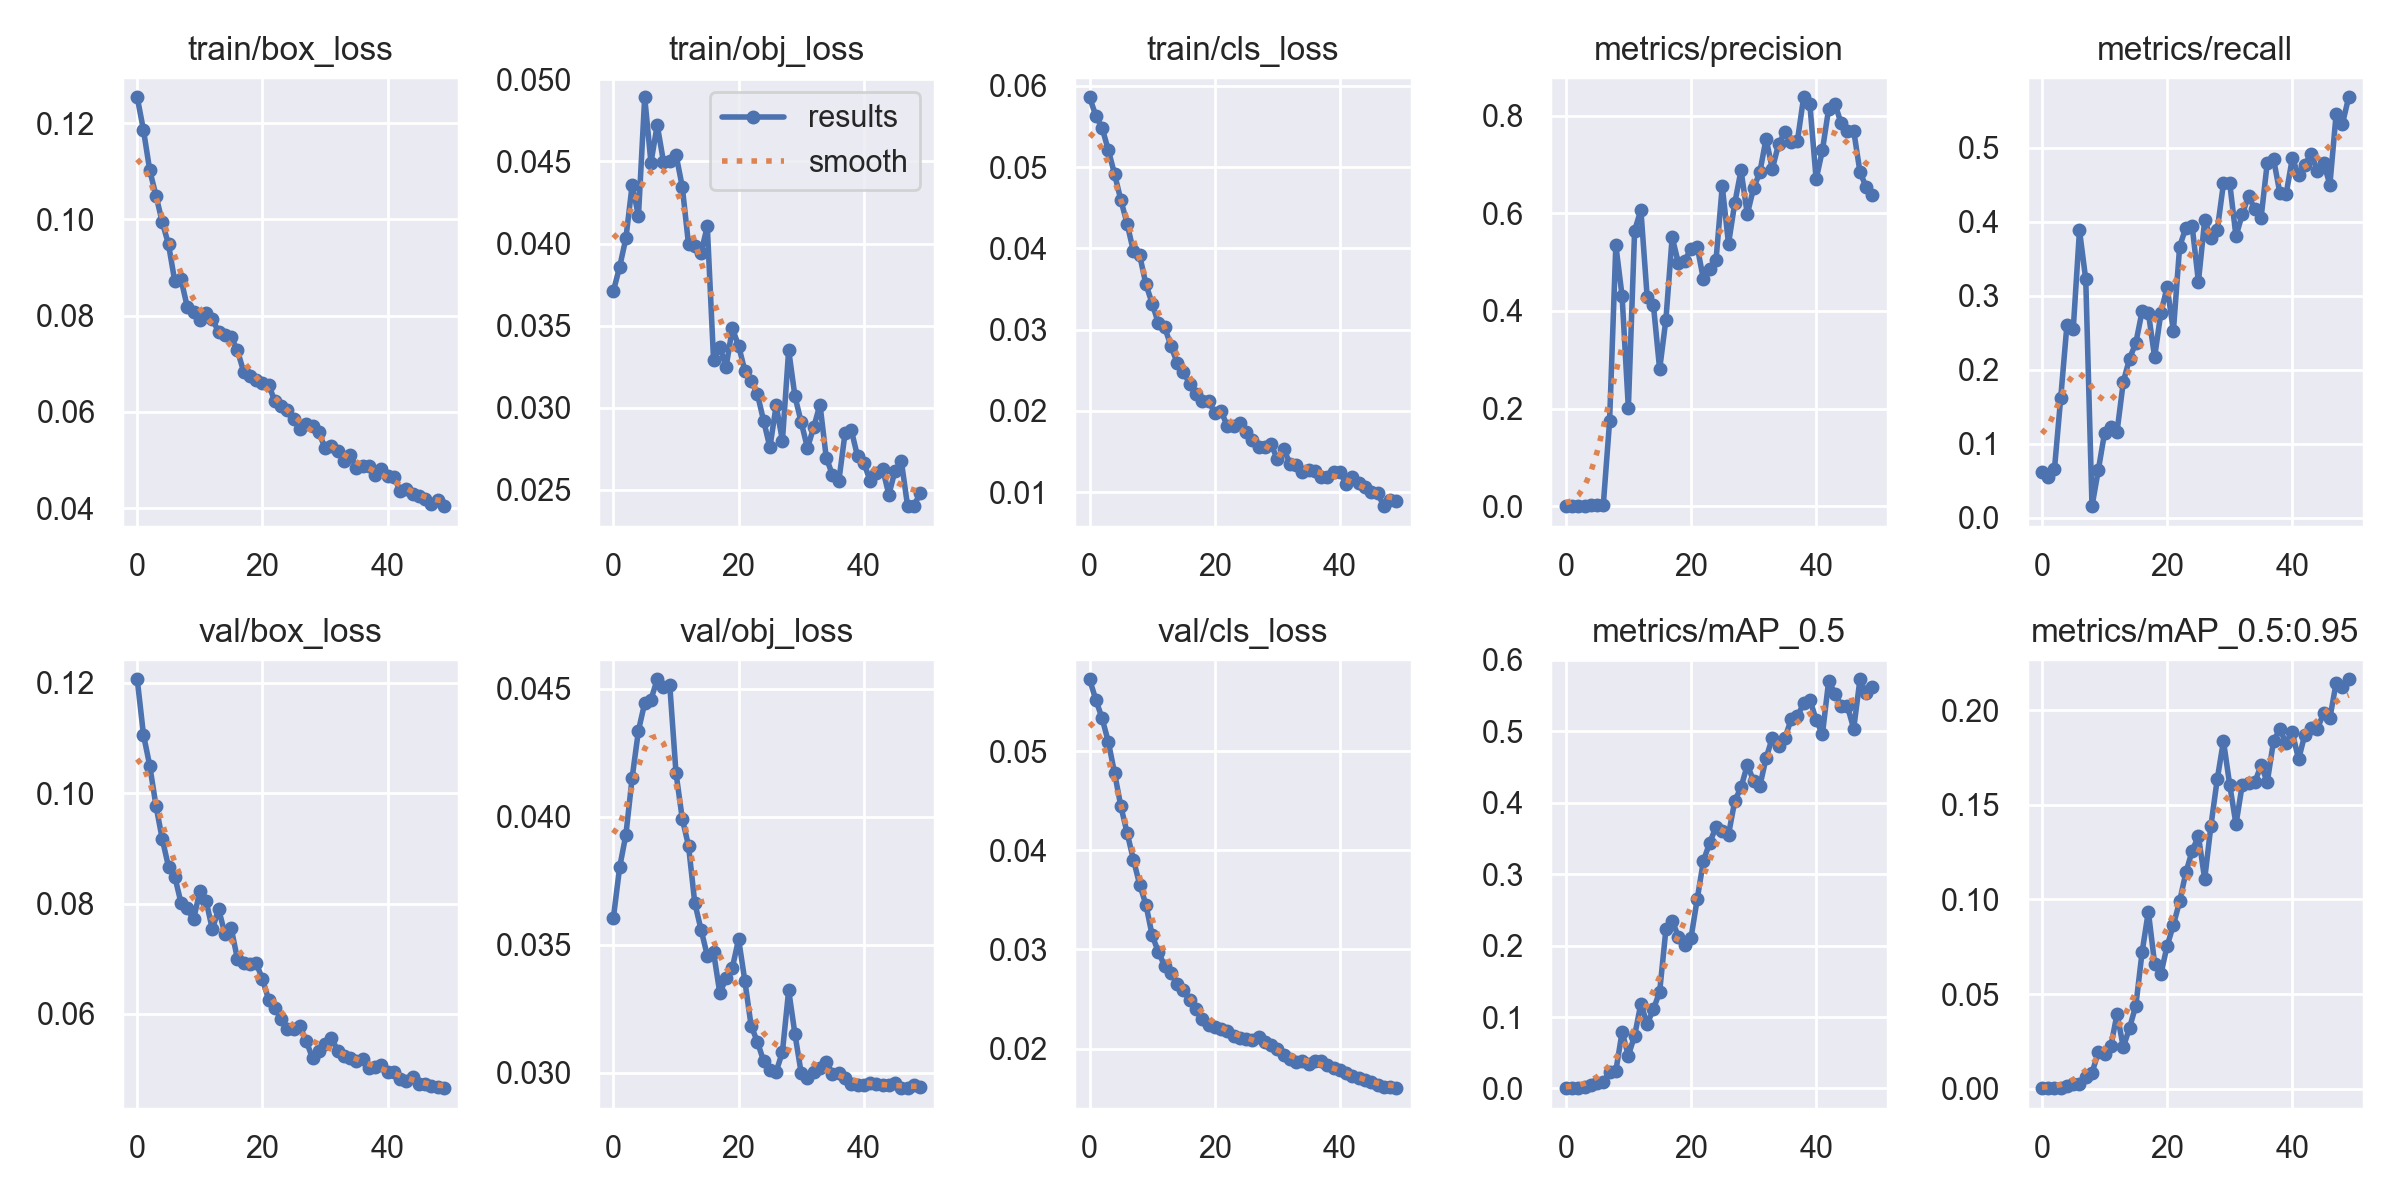

Source data for this figure (header and first rows):
epoch, train/box_loss, train/obj_loss, train/cls_loss, metrics/precision, metrics/recall, metrics/mAP_0.5, metrics/mAP_0.5:0.95, val/box_loss, val/obj_loss, val/cls_loss, x/lr0, x/lr1, x/lr2
0, 0.1254, 0.0371, 0.05859, 0.000455, 0.06222, 0.0005173, 0.0002588, 0.1206, 0.03606, 0.05724, 0.0937, 0.0007, 0.0007
1, 0.1186, 0.03858, 0.05632, 0.0003093, 0.05556, 0.0003958, 0.0002007, 0.1106, 0.03803, 0.05517, 0.08647, 0.00147, 0.00147
2, 0.1102, 0.04033, 0.05483, 0.000606, 0.06578, 0.0006291, 0.000225, 0.105, 0.03931, 0.0533, 0.07921, 0.002209, 0.002209
3, 0.1049, 0.04358, 0.05208, 0.00121, 0.1619, 0.00148, 0.0004777, 0.09768, 0.04154, 0.05092, 0.07192, 0.002916, 0.002916
4, 0.09943, 0.04167, 0.04911, 0.002043, 0.261, 0.004966, 0.001491, 0.09168, 0.04337, 0.04776, 0.06459, 0.003591, 0.003591
5, 0.0948, 0.04891, 0.04593, 0.001877, 0.2548, 0.007737, 0.002198, 0.08667, 0.04445, 0.04442, 0.05724, 0.004235, 0.004235
6, 0.08714, 0.04492, 0.04303, 0.003516, 0.3884, 0.008947, 0.002631, 0.08489, 0.04458, 0.04174, 0.04985, 0.004847, 0.004847
7, 0.08753, 0.04722, 0.03966, 0.1737, 0.3221, 0.0232, 0.005934, 0.08009, 0.04538, 0.03906, 0.04243, 0.005427, 0.005427
8, 0.0818, 0.04498, 0.03916, 0.5347, 0.01593, 0.0244, 0.008348, 0.07911, 0.04507, 0.03654, 0.03497, 0.005975, 0.005975
9, 0.08069, 0.045, 0.03558, 0.4307, 0.06416, 0.07884, 0.0191, 0.07714, 0.04516, 0.03452, 0.02749, 0.006492, 0.006492
10, 0.07914, 0.04541, 0.03321, 0.2014, 0.1145, 0.04604, 0.01821, 0.0822, 0.04172, 0.03141, 0.01998, 0.006977, 0.006977
11, 0.08049, 0.04346, 0.03077, 0.5646, 0.1233, 0.07379, 0.02225, 0.08049, 0.03993, 0.02973, 0.01243, 0.007431, 0.007431
12, 0.07931, 0.03995, 0.03028, 0.607, 0.1166, 0.1186, 0.03949, 0.07534, 0.03888, 0.02833, 0.007624, 0.007624, 0.007624
13, 0.07659, 0.03984, 0.02799, 0.4295, 0.1837, 0.09023, 0.02186, 0.07901, 0.03664, 0.02761, 0.007624, 0.007624, 0.007624
14, 0.07601, 0.03944, 0.02589, 0.4124, 0.2152, 0.1108, 0.03221, 0.07452, 0.0356, 0.02652, 0.007426, 0.007426, 0.007426
15, 0.07557, 0.04105, 0.02482, 0.2806, 0.2363, 0.1353, 0.04379, 0.07559, 0.03458, 0.02587, 0.007228, 0.007228, 0.007228
16, 0.07277, 0.0329, 0.02328, 0.3826, 0.2789, 0.2226, 0.07213, 0.06999, 0.03471, 0.02486, 0.00703, 0.00703, 0.00703
17, 0.06838, 0.0337, 0.02204, 0.5512, 0.2773, 0.2349, 0.0936, 0.0693, 0.03312, 0.024, 0.006832, 0.006832, 0.006832
18, 0.0674, 0.03248, 0.02126, 0.4977, 0.2172, 0.2124, 0.06609, 0.06909, 0.0337, 0.02295, 0.006634, 0.006634, 0.006634
19, 0.06672, 0.03483, 0.02128, 0.5032, 0.2768, 0.2003, 0.06053, 0.06923, 0.03411, 0.02236, 0.006436, 0.006436, 0.006436
20, 0.06598, 0.03377, 0.01972, 0.527, 0.3117, 0.2104, 0.07546, 0.0663, 0.03523, 0.02219, 0.006238, 0.006238, 0.006238
21, 0.0656, 0.03225, 0.02, 0.5318, 0.2527, 0.265, 0.08644, 0.06256, 0.03359, 0.02196, 0.00604, 0.00604, 0.00604
22, 0.06217, 0.03164, 0.01812, 0.4646, 0.3664, 0.3188, 0.09904, 0.06099, 0.03184, 0.02181, 0.005842, 0.005842, 0.005842
23, 0.06112, 0.03084, 0.01817, 0.4862, 0.392, 0.344, 0.1143, 0.05914, 0.03122, 0.02129, 0.005644, 0.005644, 0.005644
24, 0.06029, 0.0292, 0.01848, 0.5034, 0.394, 0.366, 0.1257, 0.05722, 0.03046, 0.02108, 0.005446, 0.005446, 0.005446
25, 0.05843, 0.02758, 0.01735, 0.6556, 0.3189, 0.3606, 0.1335, 0.05718, 0.0301, 0.02092, 0.005248, 0.005248, 0.005248
26, 0.05636, 0.03014, 0.01645, 0.5376, 0.4019, 0.3553, 0.1108, 0.05773, 0.03005, 0.02087, 0.00505, 0.00505, 0.00505
27, 0.05751, 0.02799, 0.01551, 0.621, 0.378, 0.4025, 0.1391, 0.05506, 0.03082, 0.02112, 0.004852, 0.004852, 0.004852
28, 0.05696, 0.03351, 0.01553, 0.6881, 0.3882, 0.4215, 0.1635, 0.05201, 0.03323, 0.02071, 0.004654, 0.004654, 0.004654
29, 0.05573, 0.0307, 0.01589, 0.5983, 0.4516, 0.4527, 0.1838, 0.05324, 0.03152, 0.0204, 0.004456, 0.004456, 0.004456
30, 0.05253, 0.02911, 0.01402, 0.6514, 0.4521, 0.431, 0.1606, 0.05461, 0.02999, 0.01993, 0.004258, 0.004258, 0.004258
31, 0.05287, 0.02755, 0.01533, 0.6838, 0.3802, 0.423, 0.1398, 0.05571, 0.02979, 0.01934, 0.00406, 0.00406, 0.00406
32, 0.05191, 0.0288, 0.01351, 0.7528, 0.41, 0.4626, 0.1607, 0.05337, 0.03003, 0.01892, 0.003862, 0.003862, 0.003862
33, 0.04986, 0.03019, 0.01333, 0.6911, 0.4344, 0.4907, 0.1615, 0.05235, 0.03019, 0.01868, 0.003664, 0.003664, 0.003664
34, 0.05111, 0.02696, 0.01252, 0.7419, 0.4171, 0.4789, 0.1619, 0.05199, 0.03044, 0.01874, 0.003466, 0.003466, 0.003466
35, 0.04839, 0.02589, 0.01275, 0.7659, 0.4048, 0.4901, 0.171, 0.05143, 0.02996, 0.0185, 0.003268, 0.003268, 0.003268
36, 0.04872, 0.0255, 0.01262, 0.7454, 0.4797, 0.5166, 0.1622, 0.05185, 0.02998, 0.01874, 0.00307, 0.00307, 0.00307
37, 0.04879, 0.02843, 0.01181, 0.7478, 0.4845, 0.5208, 0.1838, 0.05021, 0.02978, 0.01872, 0.002872, 0.002872, 0.002872
38, 0.04682, 0.02864, 0.01183, 0.8377, 0.4393, 0.5392, 0.19, 0.05046, 0.02958, 0.0183, 0.002674, 0.002674, 0.002674
39, 0.04816, 0.02704, 0.01253, 0.8229, 0.4369, 0.5441, 0.1828, 0.05082, 0.02953, 0.01809, 0.002476, 0.002476, 0.002476
40, 0.04672, 0.02665, 0.01248, 0.6697, 0.4854, 0.5162, 0.1883, 0.0495, 0.02951, 0.01788, 0.002278, 0.002278, 0.002278
41, 0.04642, 0.02556, 0.01096, 0.7292, 0.463, 0.4958, 0.1741, 0.04948, 0.02959, 0.01759, 0.00208, 0.00208, 0.00208
42, 0.04363, 0.026, 0.01185, 0.8144, 0.4765, 0.5705, 0.1872, 0.04824, 0.02957, 0.01728, 0.001882, 0.001882, 0.001882
43, 0.04391, 0.02629, 0.01116, 0.8242, 0.4917, 0.5528, 0.1906, 0.04789, 0.02952, 0.01704, 0.001684, 0.001684, 0.001684
44, 0.04302, 0.0247, 0.01064, 0.7841, 0.4688, 0.5356, 0.1904, 0.04863, 0.02955, 0.01679, 0.001486, 0.001486, 0.001486
45, 0.04256, 0.02617, 0.01005, 0.7696, 0.4798, 0.5347, 0.1985, 0.04726, 0.02962, 0.01659, 0.001288, 0.001288, 0.001288
46, 0.04193, 0.02673, 0.009923, 0.7691, 0.4499, 0.5037, 0.1959, 0.04721, 0.02941, 0.01628, 0.00109, 0.00109, 0.00109
47, 0.04093, 0.024, 0.008273, 0.6847, 0.5455, 0.5728, 0.2146, 0.04687, 0.02941, 0.01618, 0.000892, 0.000892, 0.000892
48, 0.04176, 0.024, 0.009032, 0.6535, 0.5319, 0.553, 0.2125, 0.04676, 0.02952, 0.0161, 0.000694, 0.000694, 0.000694
49, 0.0404, 0.02481, 0.008876, 0.6383, 0.568, 0.5613, 0.2165, 0.04654, 0.02945, 0.01601, 0.000496, 0.000496, 0.000496
